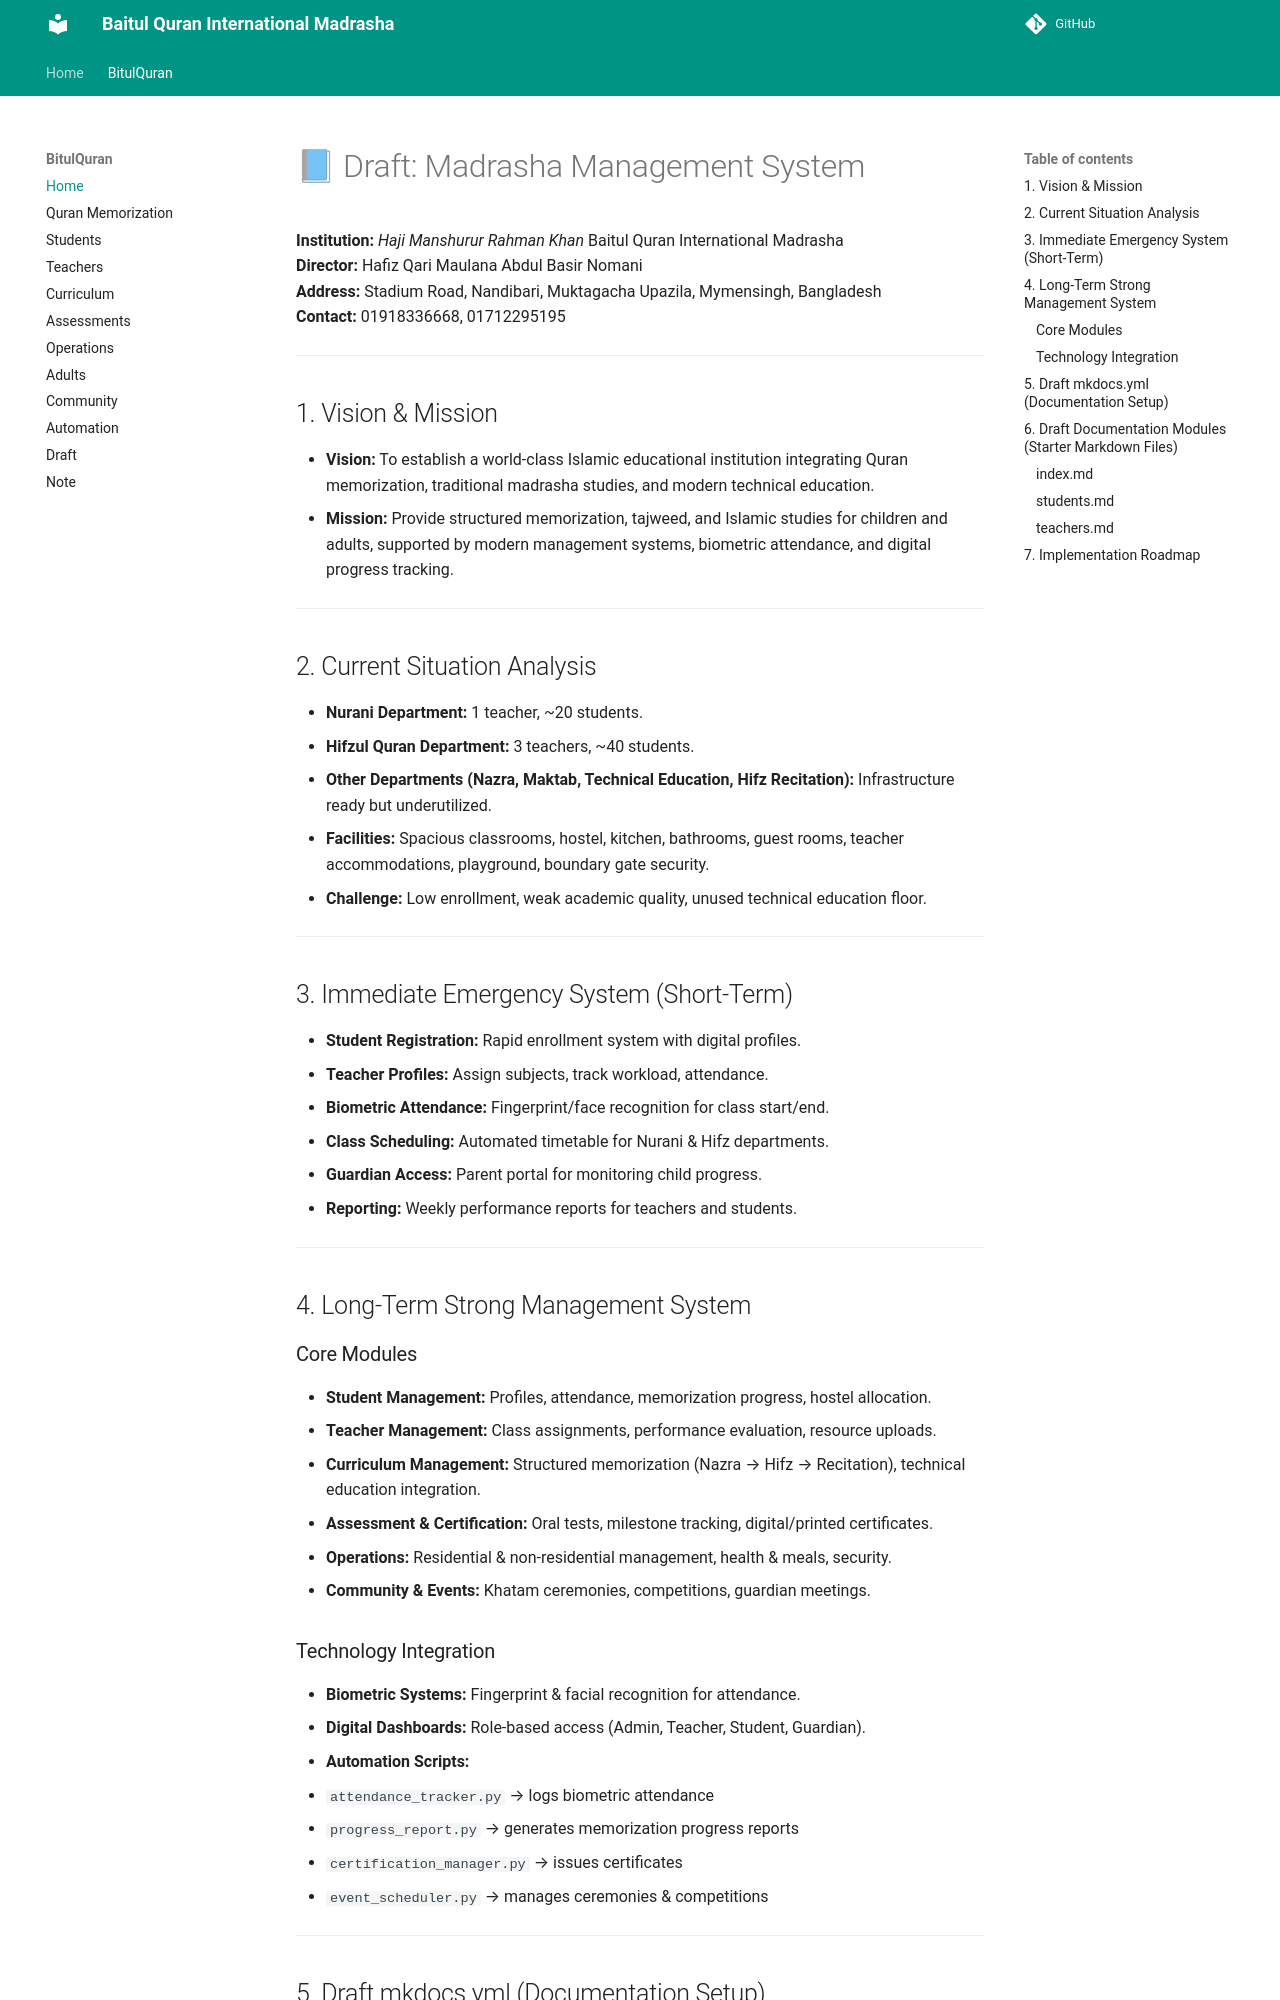

repository: MJ-Ahmad/abn · page: BitulQuran/index.html · generator: mkdocs

# 📘 Draft: Madrasha Management System  
**Institution:** *Haji Manshurur Rahman Khan* Baitul Quran International Madrasha  
**Director:** Hafiz Qari Maulana Abdul Basir Nomani  
**Address:** Stadium Road, Nandibari, Muktagacha Upazila, Mymensingh, Bangladesh  
**Contact:** 01918336668, 01712295195  

---

## 1. Vision & Mission
- **Vision:** To establish a world‑class Islamic educational institution integrating Quran memorization, traditional madrasha studies, and modern technical education.  
- **Mission:** Provide structured memorization, tajweed, and Islamic studies for children and adults, supported by modern management systems, biometric attendance, and digital progress tracking.

---

## 2. Current Situation Analysis
- **Nurani Department:** 1 teacher, ~20 students.  
- **Hifzul Quran Department:** 3 teachers, ~40 students.  
- **Other Departments (Nazra, Maktab, Technical Education, Hifz Recitation):** Infrastructure ready but underutilized.  
- **Facilities:** Spacious classrooms, hostel, kitchen, bathrooms, guest rooms, teacher accommodations, playground, boundary gate security.  
- **Challenge:** Low enrollment, weak academic quality, unused technical education floor.

---

## 3. Immediate Emergency System (Short‑Term)
- **Student Registration:** Rapid enrollment system with digital profiles.  
- **Teacher Profiles:** Assign subjects, track workload, attendance.  
- **Biometric Attendance:** Fingerprint/face recognition for class start/end.  
- **Class Scheduling:** Automated timetable for Nurani & Hifz departments.  
- **Guardian Access:** Parent portal for monitoring child progress.  
- **Reporting:** Weekly performance reports for teachers and students.

---

## 4. Long‑Term Strong Management System
### Core Modules
- **Student Management:** Profiles, attendance, memorization progress, hostel allocation.  
- **Teacher Management:** Class assignments, performance evaluation, resource uploads.  
- **Curriculum Management:** Structured memorization (Nazra → Hifz → Recitation), technical education integration.  
- **Assessment & Certification:** Oral tests, milestone tracking, digital/printed certificates.  
- **Operations:** Residential & non‑residential management, health & meals, security.  
- **Community & Events:** Khatam ceremonies, competitions, guardian meetings.
